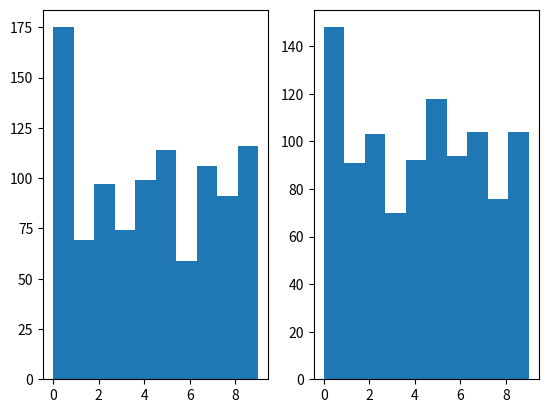

The matplotlib source for this figure:
# ----------------------------------------------
# -*- encoding=utf-8 -*-                      #
# [redacted]
# CreateTime:                                 #
#       2022/3/19 16:30                       #
#                                             #
#               天下风云出我辈，                 #
#               一入江湖岁月催。                 #
#               皇图霸业谈笑中，                 #
#               不胜人生一场醉。                 #
# ----------------------------------------------
import numpy as np
import matplotlib.pyplot as plt

def gumbel_sample(logits, num):
    n = []
    for i in range(num):
        u = np.random.rand(len(logits))
        l = (logits + (-np.log(-np.log(u))))/0.01
        p = np.exp(l)/np.sum(np.exp(l))
        n.append(np.argmax(p))

    return n

logits = np.random.random(10)
p = np.exp(logits)/np.sum(np.exp(logits))

sample1 = np.random.choice(len(logits), p=p,size=1000)
sample2 = gumbel_sample(logits, 1000)
plt.subplot(1, 2, 1)
plt.hist(sample1)

plt.subplot(1, 2, 2)
plt.hist(sample2)
plt.show()
